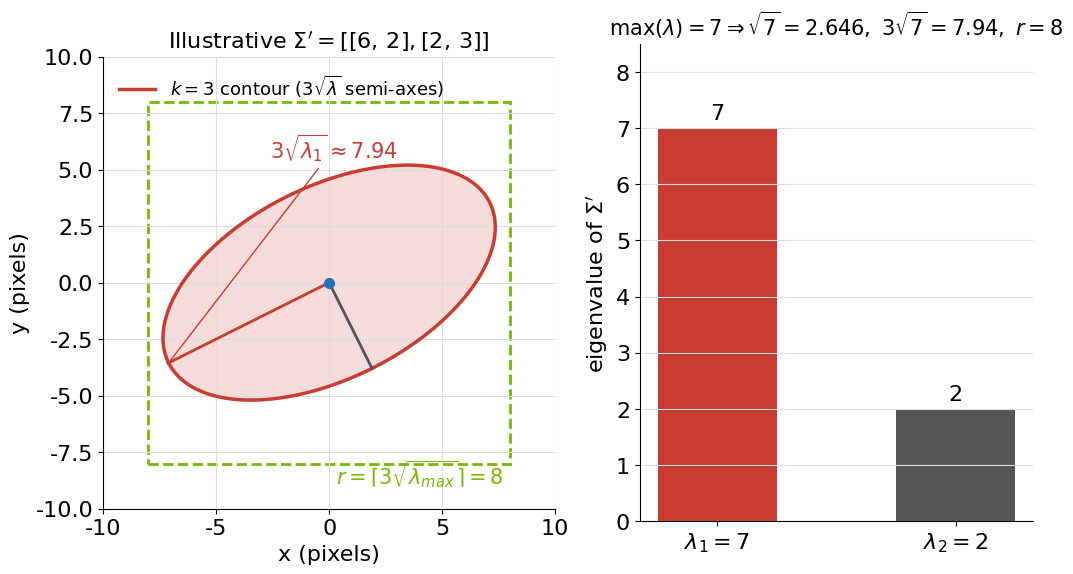
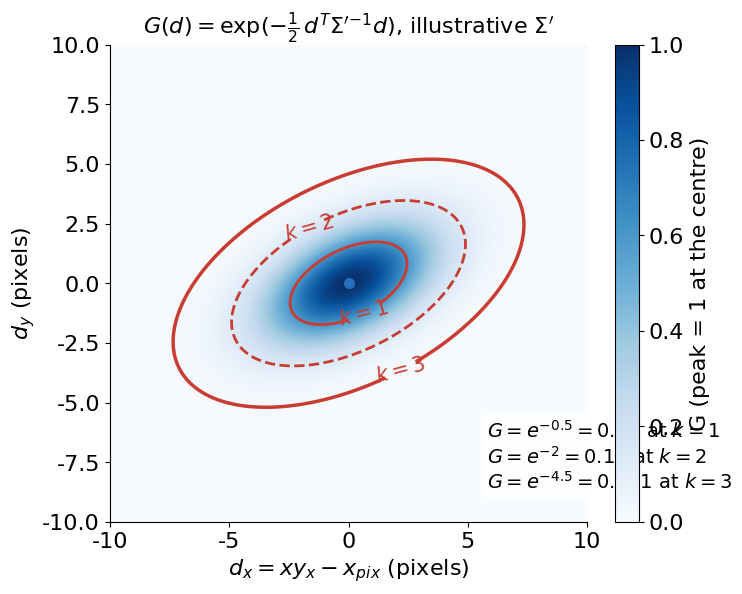
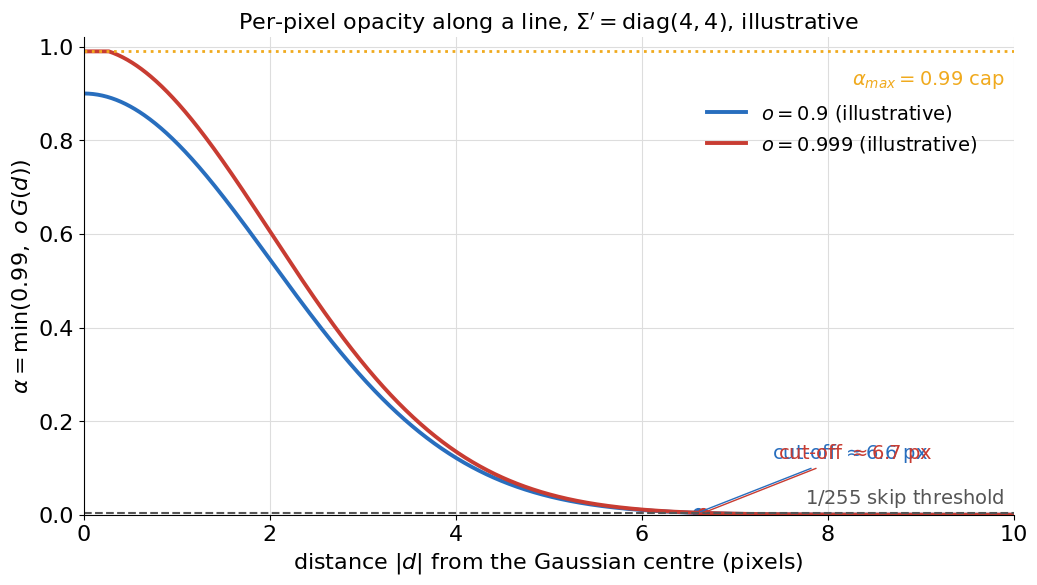
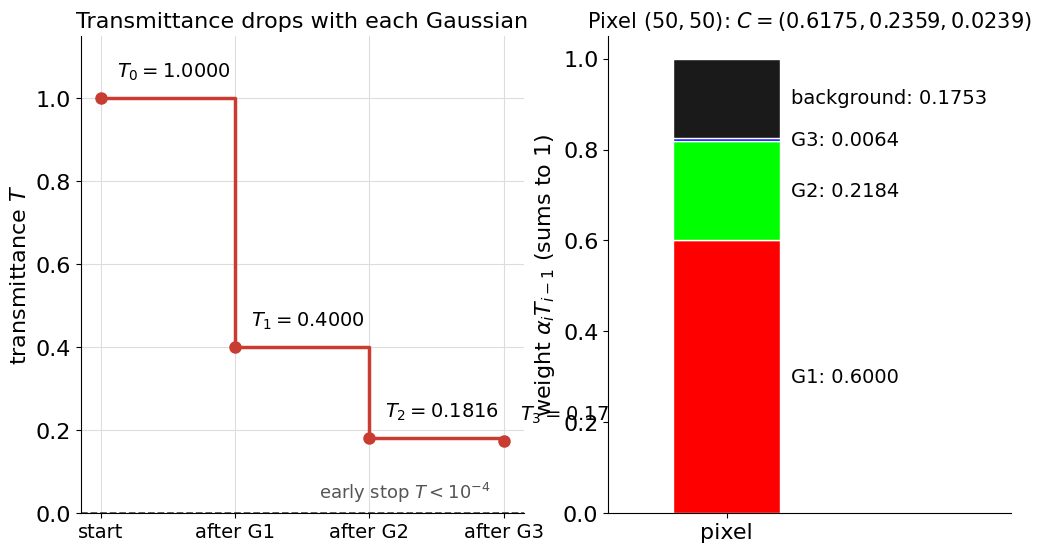

These charts were generated, in order, by the following Python code:
"""Figures for sections/s04.tex (forward pass: conic, radius, per-pixel weight, compositing).

Run from Slides_EN_67:  python figs_src/s04_gen.py
All numbers follow MATH/submodules/diff-gaussian-rasterization_structgs/forward.md.
The example covariance and opacities are illustrative.
"""
import os
import numpy as np
import matplotlib
matplotlib.use("Agg")
import matplotlib.pyplot as plt

plt.rcParams["pdf.fonttype"] = 42
plt.rcParams["font.family"] = "DejaVu Sans"
plt.rcParams["font.size"] = 16
plt.rcParams["axes.spines.top"] = False
plt.rcParams["axes.spines.right"] = False
plt.rcParams["axes.grid"] = True
plt.rcParams["grid.color"] = "#DDDDDD"
plt.rcParams["grid.linewidth"] = 0.8

CUDA = "#76B900"
SADGS = "#C83C32"
GAUSS = "#286EBE"
PY = "#F0AA1E"
GREY = "#555555"

OUT = "figs"
os.makedirs(OUT, exist_ok=True)
FIGSIZE = (12, 6.2)


def save(fig, name):
    path = os.path.join(OUT, name)
    fig.savefig(path, bbox_inches="tight")
    plt.close(fig)
    print("wrote", path, os.path.exists(path))


# Illustrative 2x2 covariance used in frames 2 and 4
SIGMA = np.array([[6.0, 2.0], [2.0, 3.0]])
EIG_VALS, EIG_VECS = np.linalg.eigh(SIGMA)          # ascending order
LAM2, LAM1 = EIG_VALS
V1 = EIG_VECS[:, 1]                                  # eigenvector of lam1
V2 = EIG_VECS[:, 0]
RADIUS = int(np.ceil(3 * np.sqrt(LAM1)))
assert np.isclose(LAM1, 7.0) and np.isclose(LAM2, 2.0) and RADIUS == 8

# ---------------------------------------------------------------- s04_2
# Ellipse at 3 sigma (Mahalanobis radius 3) plus eigenvalue bars.
fig, (ax, bx) = plt.subplots(1, 2, figsize=FIGSIZE, gridspec_kw={"width_ratios": [1.15, 1]})
t = np.linspace(0, 2 * np.pi, 400)
semi1, semi2 = 3 * np.sqrt(LAM1), 3 * np.sqrt(LAM2)
ell = np.outer(V1, semi1 * np.cos(t)) + np.outer(V2, semi2 * np.sin(t))
ax.fill(ell[0], ell[1], color=SADGS, alpha=0.18)
ax.plot(ell[0], ell[1], color=SADGS, lw=2.5, label=r"$k=3$ contour ($3\sqrt{\lambda}$ semi-axes)")
ax.plot([0, semi1 * V1[0]], [0, semi1 * V1[1]], color=SADGS, lw=2)
ax.plot([0, semi2 * V2[0]], [0, semi2 * V2[1]], color=GREY, lw=2)
ax.annotate(r"$3\sqrt{\lambda_1}\approx7.94$", xy=(semi1 * V1[0], semi1 * V1[1]),
            xytext=(-2.6, 5.5), color=SADGS, fontsize=15,
            arrowprops=dict(arrowstyle="-", color=SADGS, lw=1))
ax.plot(0, 0, "o", color=GAUSS, ms=7)
# Square of half-width r = 8 that bounds the ellipse
ax.add_patch(plt.Rectangle((-RADIUS, -RADIUS), 2 * RADIUS, 2 * RADIUS,
                           fill=False, ls="--", lw=2, ec=CUDA))
ax.text(RADIUS - 0.3, -RADIUS - 0.9, r"$r=\lceil 3\sqrt{\lambda_{max}}\rceil=8$",
        color=CUDA, fontsize=15, ha="right")
ax.set_aspect("equal")
ax.set_xlim(-10, 10)
ax.set_ylim(-10, 10)
ax.set_xlabel("x (pixels)")
ax.set_ylabel("y (pixels)")
ax.set_title(r"Illustrative $\Sigma'=[[6,\,2],[2,\,3]]$", fontsize=16)
ax.legend(loc="upper left", frameon=False, fontsize=13)

vals = [LAM1, LAM2]
labels = [r"$\lambda_1=7$", r"$\lambda_2=2$"]
bars = bx.bar(labels, vals, color=[SADGS, GREY], width=0.5)
for b, v in zip(bars, vals):
    bx.text(b.get_x() + b.get_width() / 2, v + 0.15, f"{v:g}", ha="center", fontsize=16)
bx.set_ylabel(r"eigenvalue of $\Sigma'$")
bx.set_ylim(0, 8.5)
bx.set_title(r"$\max(\lambda)=7 \Rightarrow \sqrt{7}=2.646,\ 3\sqrt{7}=7.94,\ r=8$", fontsize=15)
bx.grid(axis="x", visible=False)
save(fig, "s04_2.pdf")

# ---------------------------------------------------------------- s04_4
# 2D Gaussian kernel G(d) = exp(-1/2 d^T Sigma^-1 d) as a heatmap with iso-contours.
conic = np.linalg.inv(SIGMA)
xs = np.linspace(-10, 10, 401)
X, Y = np.meshgrid(xs, xs)
Q = conic[0, 0] * X**2 + 2 * conic[0, 1] * X * Y + conic[1, 1] * Y**2
G = np.exp(-0.5 * Q)

fig, ax = plt.subplots(figsize=FIGSIZE)
im = ax.imshow(G, origin="lower", extent=[-10, 10, -10, 10], cmap="Blues", vmin=0, vmax=1)
cs = ax.contour(X, Y, Q, levels=[1, 4, 9], colors=[SADGS, SADGS, SADGS],
                linewidths=[2, 2, 2.5], linestyles=["-", "--", "-"])
ax.clabel(cs, fmt={1: r"$k=1$", 4: r"$k=2$", 9: r"$k=3$"}, fontsize=15, inline=True)
ax.plot(0, 0, "o", color=GAUSS, ms=7)
ax.set_xlabel(r"$d_x = xy_x - x_{pix}$ (pixels)")
ax.set_ylabel(r"$d_y$ (pixels)")
ax.set_title(r"$G(d)=\exp(-\frac{1}{2}\, d^{T}\Sigma'^{-1} d)$, "
             r"illustrative $\Sigma'$", fontsize=16)
ax.grid(False)
cb = fig.colorbar(im, ax=ax, fraction=0.046, pad=0.03)
cb.set_label("G (peak = 1 at the centre)")
ax.text(5.8, -8.6, r"$G=e^{-0.5}=0.61$ at $k=1$" "\n" r"$G=e^{-2}=0.14$ at $k=2$" "\n"
        r"$G=e^{-4.5}=0.011$ at $k=3$", color="black", fontsize=14,
        bbox=dict(boxstyle="round", fc="white", ec="none", alpha=0.85))
save(fig, "s04_4.pdf")

# ---------------------------------------------------------------- s04_5
# alpha(d) = min(0.99, o * coef * G(d)), skipped if alpha < 1/255.
# Illustrative isotropic Sigma' = diag(4,4), coef = 1, one horizontal line of pixels.
d = np.linspace(0, 10, 1001)
s2 = 4.0
thr = 1 / 255
fig, ax = plt.subplots(figsize=FIGSIZE)
for o, col, lab in [(0.9, GAUSS, r"$o=0.9$"), (0.999, SADGS, r"$o=0.999$")]:
    alpha = np.minimum(0.99, o * np.exp(-d**2 / (2 * s2)))
    ax.plot(d, alpha, color=col, lw=2.8, label=lab + r" (illustrative)")
    cut = d[np.argmax(alpha < thr)] if np.any(alpha < thr) else None
    if cut is not None:
        ax.plot([cut], [thr], "o", color=col, ms=7)
        ax.annotate(f"cut-off $\\approx{cut:.1f}$ px", xy=(cut, thr), xytext=(cut + 0.8, 0.12),
                    color=col, fontsize=14, arrowprops=dict(arrowstyle="-", color=col, lw=1))
ax.axhline(thr, color=GREY, ls="--", lw=1.5)
ax.text(9.9, thr + 0.02, r"$1/255$ skip threshold", color=GREY, ha="right", fontsize=14)
ax.axhline(0.99, color=PY, ls=":", lw=2)
ax.text(9.9, 0.99 - 0.07, r"$\alpha_{max}=0.99$ cap", color=PY, ha="right", fontsize=14)
ax.set_xlim(0, 10)
ax.set_ylim(0, 1.02)
ax.set_xlabel(r"distance $|d|$ from the Gaussian centre (pixels)")
ax.set_ylabel(r"$\alpha = \min(0.99,\ o\,G(d))$")
ax.set_title(r"Per-pixel opacity along a line, $\Sigma'=\mathrm{diag}(4,4)$, illustrative", fontsize=16)
ax.legend(loc="upper right", frameon=False, fontsize=14, bbox_to_anchor=(0.98, 0.9))
save(fig, "s04_5.pdf")

# ---------------------------------------------------------------- s04_6
# Front-to-back compositing with the forward.md section 10.2 example (illustrative).
alphas = np.array([0.6, 0.9 * np.exp(-0.5), 0.8 * np.exp(-3.125)])
colors = np.array([[1, 0, 0], [0, 1, 0], [0, 0, 1]], dtype=float)
bg = np.array([0.1, 0.1, 0.1])

T = [1.0]
for a in alphas:
    T.append(T[-1] * (1 - a))
T = np.array(T)                       # T_0 .. T_3
weights = alphas * T[:-1]             # alpha_i * T_{i-1}
C = (colors * weights[:, None]).sum(axis=0)
C_final = C + T[-1] * bg
print("T:", np.round(T, 5), "weights:", np.round(weights, 5))
print("C:", np.round(C, 5), "C_final:", np.round(C_final, 5))
assert np.allclose(np.round(C_final, 4), [0.6175, 0.2359, 0.0239], atol=1e-4)
assert np.isclose(round(T[-1], 5), 0.17526, atol=2e-5)
assert np.isclose(weights.sum() + T[-1], 1.0)

fig, (ax, bx) = plt.subplots(1, 2, figsize=FIGSIZE, gridspec_kw={"width_ratios": [1.1, 1]})
idx = np.arange(4)
ax.step(idx, T, where="post", color=SADGS, lw=2.5)
ax.plot(idx, T, "o", color=SADGS, ms=8)
for i, v in enumerate(T):
    ax.text(i + 0.12, v + 0.05, f"$T_{i}={v:.4f}$" if i < 3 else f"$T_3={v:.5f}$", fontsize=14)
ax.axhline(1e-4, color=GREY, ls="--", lw=1.3)
ax.text(2.9, 0.035, r"early stop $T<10^{-4}$", color=GREY, fontsize=13, ha="right")
ax.set_xticks(idx)
ax.set_xticklabels(["start", "after G1", "after G2", "after G3"], fontsize=14)
ax.set_ylim(0, 1.15)
ax.set_ylabel(r"transmittance $T$")
ax.set_title("Transmittance drops with each Gaussian", fontsize=16)

names = ["G1", "G2", "G3"]
cols = [colors[0], colors[1], colors[2]]
bottom = 0.0
for n, w, c in zip(names, weights, cols):
    bx.bar(["pixel"], [w], bottom=bottom, color=c, width=0.45, edgecolor="white")
    bx.text(0.27, bottom + w / 2, f"{n}: {w:.4f}", va="center", fontsize=14)
    bottom += w
bx.bar(["pixel"], [T[-1]], bottom=bottom, color=bg, width=0.45, edgecolor="white")
bx.text(0.27, bottom + T[-1] / 2, f"background: {T[-1]:.4f}", va="center", fontsize=14)
bx.set_ylim(0, 1.05)
bx.set_xlim(-0.5, 1.2)
bx.set_ylabel(r"weight $\alpha_i T_{i-1}$ (sums to 1)")
bx.set_title(rf"Pixel $(50,50)$: $C=({C_final[0]:.4f},{C_final[1]:.4f},{C_final[2]:.4f})$", fontsize=15)
bx.grid(False)
save(fig, "s04_6.pdf")
